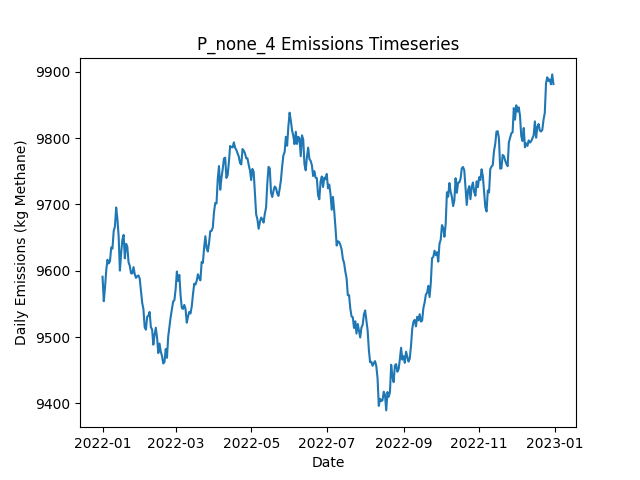

Source data for this figure (header and first rows):
Date, Daily Emissions (Kg Methane), Daily Mitigable Emissions (Kg Methane), Daily Non-Mitigable Emissions (Kg Methan…, Daily Cost ($), Active Leaks, New Leaks, Leaks Repaired, Leaks Naturally Repaired, Leaks Tagged, Daily Repair Cost ($), Daily Natural Repair Cost ($)
2022-01-01, 9591, 7104, 2487, 0.00000, 3640, 3657, 0, 14, 0, 0, 2800
2022-01-02, 9554, 7082, 2473, 0.00000, 3639, 14, 0, 10, 0, 0, 2000
2022-01-03, 9575, 7097, 2478, 0.00000, 3642, 10, 0, 5, 0, 0, 1000
2022-01-04, 9601, 7112, 2489, 0.00000, 3644, 13, 0, 8, 0, 0, 1600
2022-01-05, 9617, 7116, 2501, 0.00000, 3646, 11, 0, 9, 0, 0, 1800
2022-01-06, 9611, 7111, 2500, 0.00000, 3647, 11, 0, 6, 0, 0, 1200
2022-01-07, 9614, 7125, 2490, 0.00000, 3650, 10, 0, 3, 0, 0, 600
2022-01-08, 9635, 7143, 2493, 0.00000, 3652, 9, 0, 4, 0, 0, 800
2022-01-09, 9633, 7165, 2469, 0.00000, 3654, 13, 0, 5, 0, 0, 1000
2022-01-10, 9660, 7192, 2468, 0.00000, 3660, 12, 0, 2, 0, 0, 400
2022-01-11, 9667, 7200, 2467, 0.00000, 3658, 9, 0, 8, 0, 0, 1600
2022-01-12, 9695, 7201, 2495, 0.00000, 3662, 10, 0, 5, 0, 0, 1000
2022-01-13, 9678, 7195, 2483, 0.00000, 3658, 10, 0, 10, 0, 0, 2000
2022-01-14, 9652, 7177, 2474, 0.00000, 3656, 11, 0, 11, 0, 0, 2200
2022-01-15, 9600, 7143, 2457, 0.00000, 3645, 11, 0, 16, 0, 0, 3200
2022-01-16, 9626, 7157, 2469, 0.00000, 3652, 14, 0, 7, 0, 0, 1400
2022-01-17, 9647, 7166, 2481, 0.00000, 3658, 14, 0, 7, 0, 0, 1400
2022-01-18, 9654, 7163, 2491, 0.00000, 3658, 10, 0, 10, 0, 0, 2000
2022-01-19, 9619, 7148, 2471, 0.00000, 3652, 5, 0, 7, 0, 0, 1400
2022-01-20, 9641, 7170, 2471, 0.00000, 3653, 10, 0, 8, 0, 0, 1600
2022-01-21, 9636, 7172, 2465, 0.00000, 3650, 8, 0, 8, 0, 0, 1600
2022-01-22, 9613, 7164, 2448, 0.00000, 3652, 12, 0, 5, 0, 0, 1000
2022-01-23, 9607, 7150, 2457, 0.00000, 3644, 6, 0, 13, 0, 0, 2600
2022-01-24, 9596, 7130, 2466, 0.00000, 3642, 7, 0, 8, 0, 0, 1600
2022-01-25, 9596, 7127, 2469, 0.00000, 3644, 9, 0, 6, 0, 0, 1200
2022-01-26, 9606, 7144, 2462, 0.00000, 3652, 15, 0, 4, 0, 0, 800
2022-01-27, 9595, 7151, 2444, 0.00000, 3649, 8, 0, 5, 0, 0, 1000
2022-01-28, 9589, 7144, 2445, 0.00000, 3649, 9, 0, 9, 0, 0, 1800
2022-01-29, 9592, 7143, 2448, 0.00000, 3645, 10, 0, 9, 0, 0, 1800
2022-01-30, 9593, 7139, 2454, 0.00000, 3644, 12, 0, 12, 0, 0, 2400
2022-01-31, 9588, 7145, 2443, 0.00000, 3642, 9, 0, 7, 0, 0, 1400
2022-02-01, 9569, 7119, 2450, 0.00000, 3636, 8, 0, 12, 0, 0, 2400
2022-02-02, 9552, 7110, 2441, 0.00000, 3631, 5, 0, 8, 0, 0, 1600
2022-02-03, 9542, 7087, 2455, 0.00000, 3624, 12, 0, 17, 0, 0, 3400
2022-02-04, 9515, 7073, 2442, 0.00000, 3616, 5, 0, 9, 0, 0, 1800
2022-02-05, 9511, 7091, 2420, 0.00000, 3613, 10, 0, 8, 0, 0, 1600
2022-02-06, 9531, 7108, 2422, 0.00000, 3617, 12, 0, 7, 0, 0, 1400
2022-02-07, 9532, 7109, 2423, 0.00000, 3621, 16, 0, 7, 0, 0, 1400
2022-02-08, 9538, 7111, 2426, 0.00000, 3623, 13, 0, 9, 0, 0, 1800
2022-02-09, 9515, 7104, 2411, 0.00000, 3623, 12, 0, 9, 0, 0, 1800
2022-02-10, 9511, 7095, 2416, 0.00000, 3626, 15, 0, 9, 0, 0, 1800
2022-02-11, 9489, 7088, 2400, 0.00000, 3626, 9, 0, 7, 0, 0, 1400
2022-02-12, 9504, 7111, 2392, 0.00000, 3631, 13, 0, 7, 0, 0, 1400
2022-02-13, 9514, 7106, 2408, 0.00000, 3627, 7, 0, 9, 0, 0, 1800
2022-02-14, 9499, 7094, 2406, 0.00000, 3613, 2, 0, 12, 0, 0, 2400
2022-02-15, 9476, 7067, 2409, 0.00000, 3612, 9, 0, 8, 0, 0, 1600
2022-02-16, 9490, 7094, 2396, 0.00000, 3612, 7, 0, 2, 0, 0, 400
2022-02-17, 9478, 7084, 2394, 0.00000, 3610, 8, 0, 7, 0, 0, 1400
2022-02-18, 9471, 7057, 2414, 0.00000, 3614, 17, 0, 11, 0, 0, 2200
2022-02-19, 9460, 7048, 2412, 0.00000, 3608, 2, 0, 6, 0, 0, 1200
2022-02-20, 9462, 7052, 2410, 0.00000, 3608, 6, 0, 2, 0, 0, 400
2022-02-21, 9482, 7062, 2420, 0.00000, 3614, 12, 0, 3, 0, 0, 600
2022-02-22, 9469, 7050, 2419, 0.00000, 3607, 3, 0, 8, 0, 0, 1600
2022-02-23, 9501, 7063, 2438, 0.00000, 3612, 9, 0, 3, 0, 0, 600
2022-02-24, 9515, 7080, 2436, 0.00000, 3614, 9, 0, 5, 0, 0, 1000
2022-02-25, 9530, 7091, 2439, 0.00000, 3618, 12, 0, 6, 0, 0, 1200
2022-02-26, 9542, 7104, 2437, 0.00000, 3623, 12, 0, 6, 0, 0, 1200
2022-02-27, 9554, 7125, 2428, 0.00000, 3624, 12, 0, 8, 0, 0, 1600
2022-02-28, 9555, 7128, 2427, 0.00000, 3621, 9, 0, 9, 0, 0, 1800
2022-03-01, 9572, 7137, 2435, 0.00000, 3623, 11, 0, 8, 0, 0, 1600
... 305 more rows
